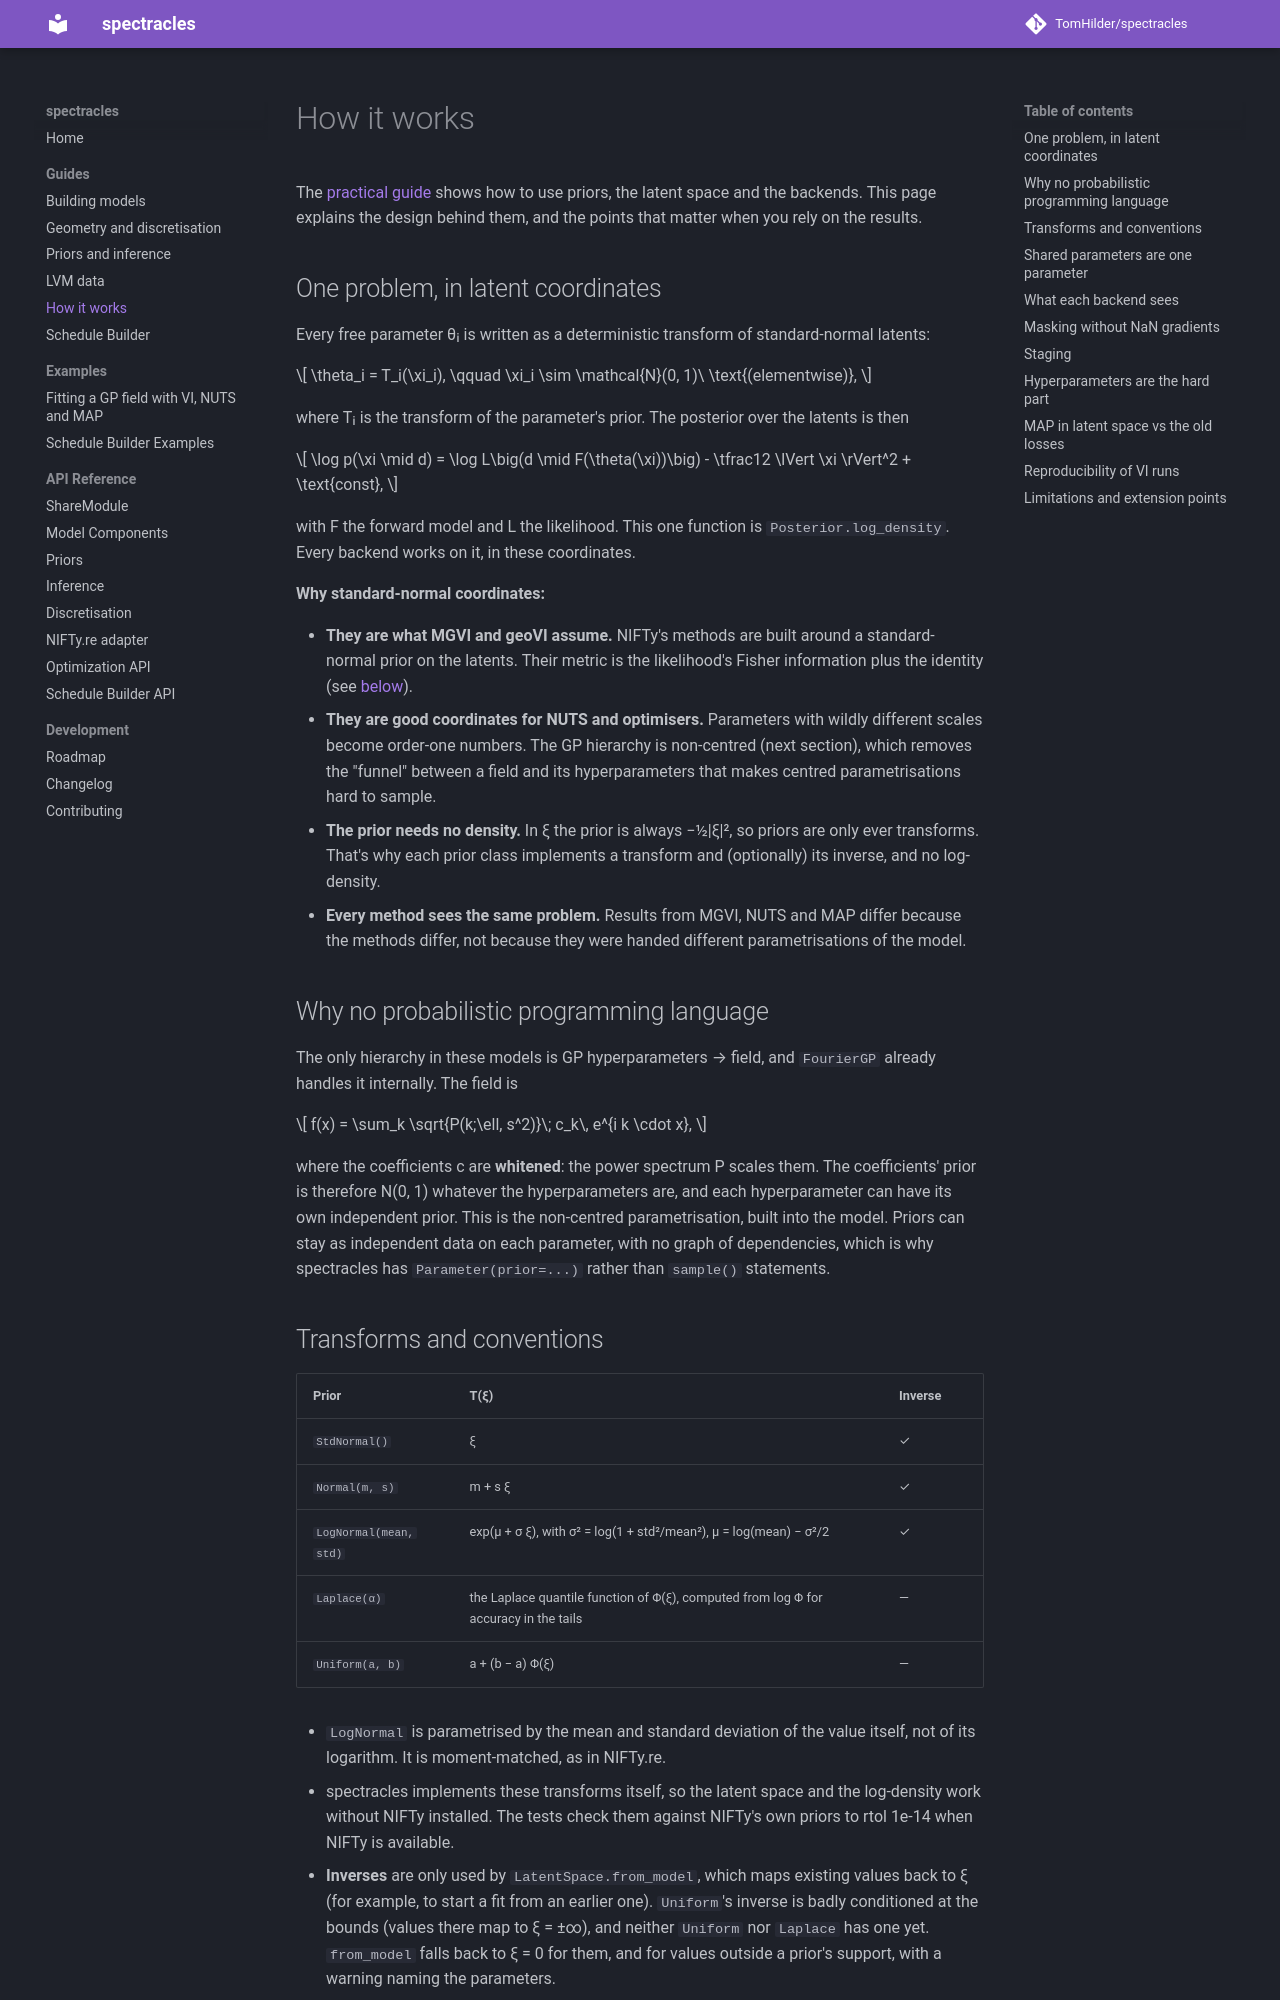

repository: TomHilder/spectracles · page: inference_design/index.html · generator: mkdocs

# How it works

The [practical guide](inference.md) shows how to use priors, the latent space
and the backends. This page explains the design behind them, and the points
that matter when you rely on the results.

## One problem, in latent coordinates

Every free parameter θᵢ is written as a deterministic transform of
standard-normal latents:

$$
\theta_i = T_i(\xi_i), \qquad \xi_i \sim \mathcal{N}(0, 1)\ \text{(elementwise)},
$$

where Tᵢ is the transform of the parameter's prior. The posterior over the
latents is then

$$
\log p(\xi \mid d) = \log L\big(d \mid F(\theta(\xi))\big) - \tfrac12 \lVert \xi \rVert^2 + \text{const},
$$

with F the forward model and L the likelihood. This one function is
`Posterior.log_density`. Every backend works on it, in these coordinates.

**Why standard-normal coordinates:**

- **They are what MGVI and geoVI assume.** NIFTy's methods are built around a
  standard-normal prior on the latents. Their metric is the likelihood's
  Fisher information plus the identity (see
  [below](#what-each-backend-sees)).
- **They are good coordinates for NUTS and optimisers.** Parameters with
  wildly different scales become order-one numbers. The GP hierarchy is
  non-centred (next section), which removes the "funnel" between a field and
  its hyperparameters that makes centred parametrisations hard to sample.
- **The prior needs no density.** In ξ the prior is always −½|ξ|², so priors
  are only ever transforms. That's why each prior class implements a transform
  and (optionally) its inverse, and no log-density.
- **Every method sees the same problem.** Results from MGVI, NUTS and MAP differ
  because the methods differ, not because they were handed different
  parametrisations of the model.

## Why no probabilistic programming language

The only hierarchy in these models is GP hyperparameters → field, and
`FourierGP` already handles it internally. The field is

$$
f(x) = \sum_k \sqrt{P(k;\ell, s^2)}\; c_k\, e^{i k \cdot x},
$$

where the coefficients c are **whitened**: the power spectrum P scales them.
The coefficients' prior is therefore N(0, 1) whatever the hyperparameters are,
and each hyperparameter can have its own independent prior. This is the
non-centred parametrisation, built into the model. Priors can stay as
independent data on each parameter, with no graph of dependencies, which is why
spectracles has `Parameter(prior=...)` rather than `sample()` statements.

## Transforms and conventions

| Prior | T(ξ) | Inverse |
|---|---|---|
| `StdNormal()` | ξ | ✓ |
| `Normal(m, s)` | m + s ξ | ✓ |
| `LogNormal(mean, std)` | exp(μ + σ ξ), with σ² = log(1 + std²/mean²), μ = log(mean) − σ²/2 | ✓ |
| `Laplace(α)` | the Laplace quantile function of Φ(ξ), computed from log Φ for accuracy in the tails | — |
| `Uniform(a, b)` | a + (b − a) Φ(ξ) | — |

- `LogNormal` is parametrised by the mean and standard deviation of the value
  itself, not of its logarithm. It is moment-matched, as in NIFTy.re.
- spectracles implements these transforms itself, so the latent space and the
  log-density work without NIFTy installed. The tests check them against
  NIFTy's own priors to rtol 1e-14 when NIFTy is available.
- **Inverses** are only used by `LatentSpace.from_model`, which maps existing
  values back to ξ (for example, to start a fit from an earlier one).
  `Uniform`'s inverse is badly conditioned at the bounds (values there map to
  ξ = ±∞), and neither `Uniform` nor `Laplace` has one yet. `from_model` falls
  back to ξ = 0 for them, and for values outside a prior's support, with a
  warning naming the parameters.
